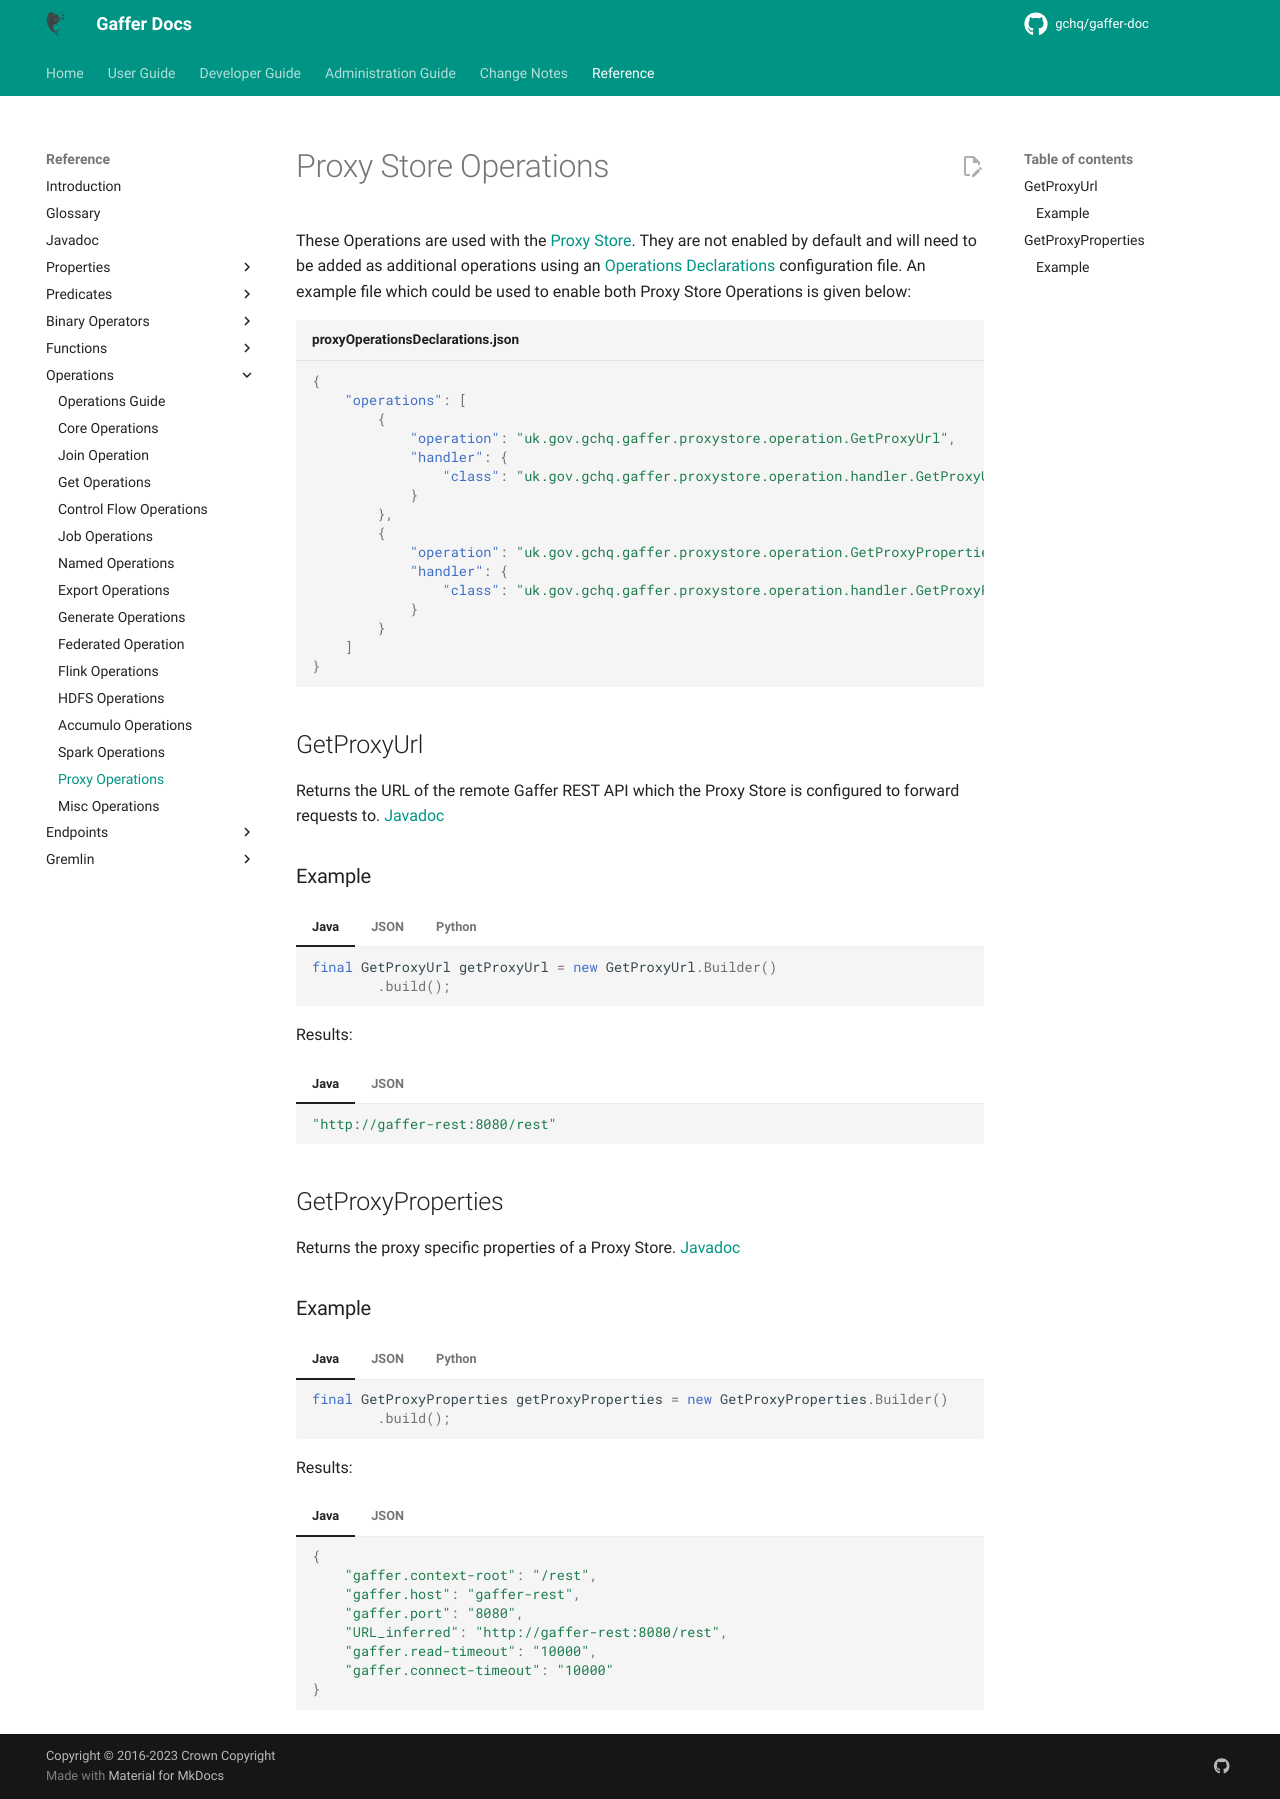

repository: gchq/gaffer-doc · page: 2.3.1/reference/operations-guide/proxy.html · generator: mkdocs

# Proxy Store Operations

These Operations are used with the [Proxy Store](../../administration-guide/gaffer-stores/proxy-store.md).
They are not enabled by default and will need to be added as additional operations using an [Operations
Declarations](../../development-guide/example-deployment/project-setup.md#operations-declarations)
configuration file. An example file which could be used to enable both Proxy Store Operations is given
below:

```json title="proxyOperationsDeclarations.json"
{
    "operations": [
        {
            "operation": "uk.gov.gchq.gaffer.proxystore.operation.GetProxyUrl",
            "handler": {
                "class": "uk.gov.gchq.gaffer.proxystore.operation.handler.GetProxyUrlHandler"
            }
        },
        {
            "operation": "uk.gov.gchq.gaffer.proxystore.operation.GetProxyProperties",
            "handler": {
                "class": "uk.gov.gchq.gaffer.proxystore.operation.handler.GetProxyPropertiesHandler"
            }
        }
    ]
}
```

## GetProxyUrl

Returns the URL of the remote Gaffer REST API which the Proxy Store is configured to forward requests to.
[Javadoc](https://gchq.github.io/Gaffer/uk/gov/gchq/gaffer/proxystore/operation/GetProxyUrl.html)

### Example

=== "Java"

    ``` java
    final GetProxyUrl getProxyUrl = new GetProxyUrl.Builder()
            .build();
    ```

=== "JSON"

    ``` json
    {
    "class" : "GetProxyUrl"
    }
    ```

=== "Python"

    ``` python
    g.GetProxyUrl()
    ```

Results:

=== "Java"

    ``` java
    "http://gaffer-rest:8080/rest"
    ```

=== "JSON"

    !!! note "Raw result"

        This operation returns a raw result instead of JSON.

    ```
    http://gaffer-rest:8080/rest
    ```

## GetProxyProperties

Returns the proxy specific properties of a Proxy Store. [Javadoc](https://gchq.github.io/Gaffer/uk/gov/gchq/gaffer/proxystore/operation/GetProxyProperties.html)

### Example

=== "Java"

    ``` java
    final GetProxyProperties getProxyProperties = new GetProxyProperties.Builder()
            .build();
    ```

=== "JSON"

    ``` json
    {
    "class" : "GetProxyProperties"
    }
    ```

=== "Python"

    ``` python
    g.GetProxyProperties()
    ```

Results:

=== "Java"

    ``` java
    {
        "gaffer.context-root": "/rest",
        "gaffer.host": "gaffer-rest",
        "gaffer.port": "8080",
        "URL_inferred": "http://gaffer-rest:8080/rest",
        "gaffer.read-timeout": "10000",
        "gaffer.connect-timeout": "10000"
    }
    ```

=== "JSON"

    ``` json
    {
        "gaffer.context-root": "/rest",
        "gaffer.host": "gaffer-rest",
        "gaffer.port": "8080",
        "URL_inferred": "http://gaffer-rest:8080/rest",
        "gaffer.read-timeout": "10000",
        "gaffer.connect-timeout": "10000"
    }
    ```
